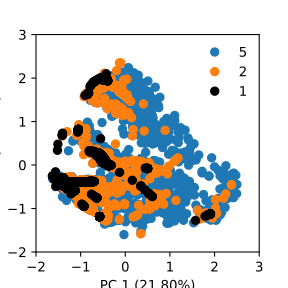

Values plotted in this chart, from the file beside it:
	PC 1	PC 2	Condition
0	-1.571	-0.3291	1
1	-1.562	-0.3359	1
2	-1.453	-0.3988	1
3	-1.566	-0.3326	1
4	-1.527	-0.3267	1
5	-1.571	-0.3291	1
6	-0.6371	0.2554	1
7	-1.546	-0.3315	1
8	-1.419	-0.4373	1
9	-1.408	-0.4456	1
10	-0.421	0.05652	1
11	-1.571	-0.3291	1
12	-1.41	-0.31	1
13	-1.569	-0.33	1
14	-1.398	-0.3091	1
15	-0.9413	-0.3872	1
16	-1.571	-0.3291	1
17	-1.487	-0.3211	1
18	-1.148	-0.5734	1
19	-1.569	-0.3293	1
20	-1.536	-0.3258	1
21	-0.7768	0.3047	1
22	-1.571	-0.3291	1
23	-1.571	-0.3291	1
24	-1.402	-0.2944	1
25	-0.4841	0.04118	1
26	-1.171	-0.3847	1
27	-0.902	-0.3864	1
28	-1.486	-0.3211	1
29	-1.426	-0.4152	1
30	-1.571	-0.3291	1
31	-1.558	-0.3393	1
32	-0.7054	-0.3805	1
33	-1.571	-0.3291	1
34	-0.3971	1.939	1
35	-0.6037	0.2218	1
36	-1.571	-0.3291	1
37	-0.7537	0.3	1
38	-0.6126	0.2245	1
39	-1.454	-0.3582	1
40	-1.571	-0.3291	1
41	-1.127	-0.5864	1
42	-1.571	-0.3291	1
43	-1.453	-0.3985	1
44	-1.571	-0.3291	1
45	-1.571	-0.3292	1
46	-1.568	-0.3308	1
47	-1.571	-0.3291	1
48	-1.564	-0.328	1
49	-1.571	-0.3291	1
50	1.905	-1.125	1
51	-1.571	-0.3291	1
52	-1.571	-0.3291	1
53	-0.6373	-0.7572	1
54	-1.571	-0.3291	1
55	-0.4001	1.942	1
56	-0.9417	-0.9319	1
57	-1.142	-0.5723	1
58	-1.571	-0.3291	1
59	-1.564	-0.3342	1
... 5,940 more rows
